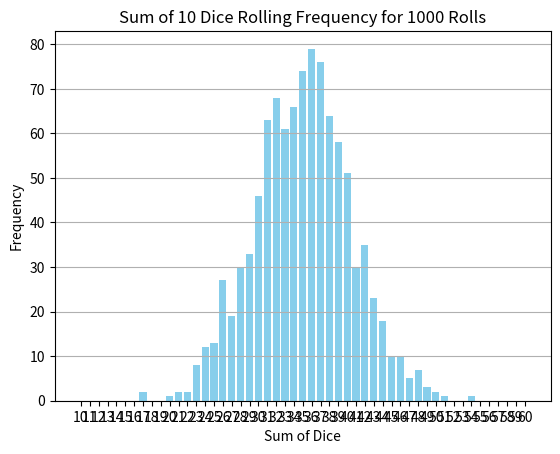

Write Python code to recreate this figure.
import random
import matplotlib.pyplot as plt

def roll_dice():
    return random.randint(1, 6)  # Simulating a standard six-sided dice

def roll_multiple_dice(num_dice):
    return sum(roll_dice() for _ in range(num_dice))

# Simulate rolling multiple dice 100 times and summing the results
num_rolls = 1000
num_dice = 10  # Change this number to roll a different quantity of dice
results = []
for _ in range(num_rolls):
    total = roll_multiple_dice(num_dice)
    results.append(total)

# Count the frequency of each sum
possible_sums = list(range(num_dice, num_dice * 6 + 1))  # Possible sum range for given number of dice
frequency = {i: results.count(i) for i in possible_sums}

# Create a bar graph
plt.bar(frequency.keys(), frequency.values(), color='skyblue')
plt.xlabel('Sum of Dice')
plt.ylabel('Frequency')
plt.title(f'Sum of {num_dice} Dice Rolling Frequency for {num_rolls} Rolls')
plt.xticks(possible_sums)
plt.grid(axis='y')
plt.show()
